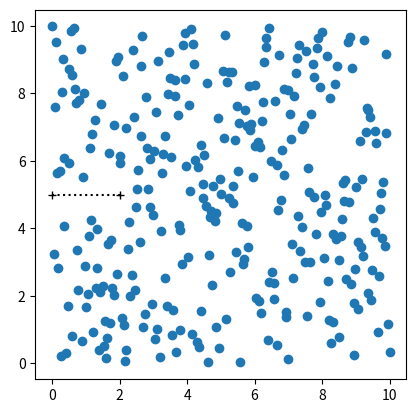

The matplotlib source for this figure:
import numpy as np
import matplotlib.pyplot as plt
from matplotlib.patches import Circle
from matplotlib.collections import PatchCollection


# # parameters
# p = np.exp(-1.5)  # the probability of not finding a thermal
# nsample = 300
#
# N = []
# for i in range(0,10000):
#     X = np.random.binomial(1,1-p,size=nsample)
#     n = 1 + np.where(X == 0)[0][0]
#     if n < nsample:
#         N.append(n)
#     else:
#         raise ValueError("n>sampleSize, start again !")
#
# plt.hist(N,bins=np.arange(0.5,10.5,1),align='mid',density=True)
# k = np.arange(1,10,1)
# plt.plot(k , p*(1-p)**(k-1))
#
# print(np.mean(N))
# print(1/p)
# print(np.var(N))
# print(1/p**2-1/p)

# Latin HyperCube sampling of 2D space
# ------------------------------------
N = 300 # number of spot
l = 10


def gen_spots():
    """Generate a random field of points in a 2D unit square area.
    The random sampling uses Latin Hypercube Sampling.
    :return:
    """
    xcat = np.linspace(0, l, N + 1)
    xcat = list(zip(xcat[0:-1], xcat[1:]))
    ycat = np.linspace(0, l, N + 1)
    ycat = list(zip(ycat[0:-1], ycat[1:]))

    ncat = N
    x = []
    y = []
    for i in range(0,N):
        ix = np.random.randint(0,ncat) # choose a random cell
        iy = np.random.randint(0,ncat)
        try:
            xran = xcat[ix]
            yran = ycat[iy]
        except IndexError as err:
            print(err)
            print(len(xcat))
            print(ix)
            print(iy)

        x.append(float(np.random.random(1))*(xran[1]-xran[0])+xran[0])
        y.append(float(np.random.random(1))*(yran[1]-yran[0])+yran[0])

        del xcat[ix]
        del ycat[iy]
        ncat -= 1

    return list(zip(x,y))

# Glider simulation
y0 = 5
R = 0.1
R2 = R ** 2
xmax = 2
print("lambda = %0.1f" % (1 / (N/l**2 * 2 * R)))
print("E(X) = %0.1f" % np.exp(xmax * N/l**2 * 2 * R))
def simu(spots):
    """ Run a flight simulation in a given thermal fields in x direction.
    :param spots: the (x,y) position of the thermals
    :return: the list of x in a thermal.
    """
    x0 = 0
    xt = 0
    points = [0]
    while (xt-x0)<xmax:
        for s in spots:
            dist2 = (xt-s[0])**2+(y0-s[1])**2
            if dist2 < R2:
                x0 = xt
                points.append(x0)
            elif xt>l:
                raise ValueError("Out of simulation area")
            else:
                pass
        xt += 1e-1
    points.append(points[-1]+xmax)
    return points

x = []
for k in range(0,100):
    spots = gen_spots()
    points = simu(spots)
    x.append(points[-1])
    print("k=%d, Ex=%0.2f" %(k,np.mean(x)))

fig,ax = plt.subplots()
x,y = zip(*spots)
ax.scatter(x,y)
ax.plot(points,[y0]*len(points),':+k')
ax.set_aspect('equal')
patches = []
for s in spots:
    p = Circle(s,radius=R,fc='k',ec='k')
    patches.append(p)

pc = PatchCollection(patches,alpha=0.5)
ax.add_collection(pc)

plt.show()
